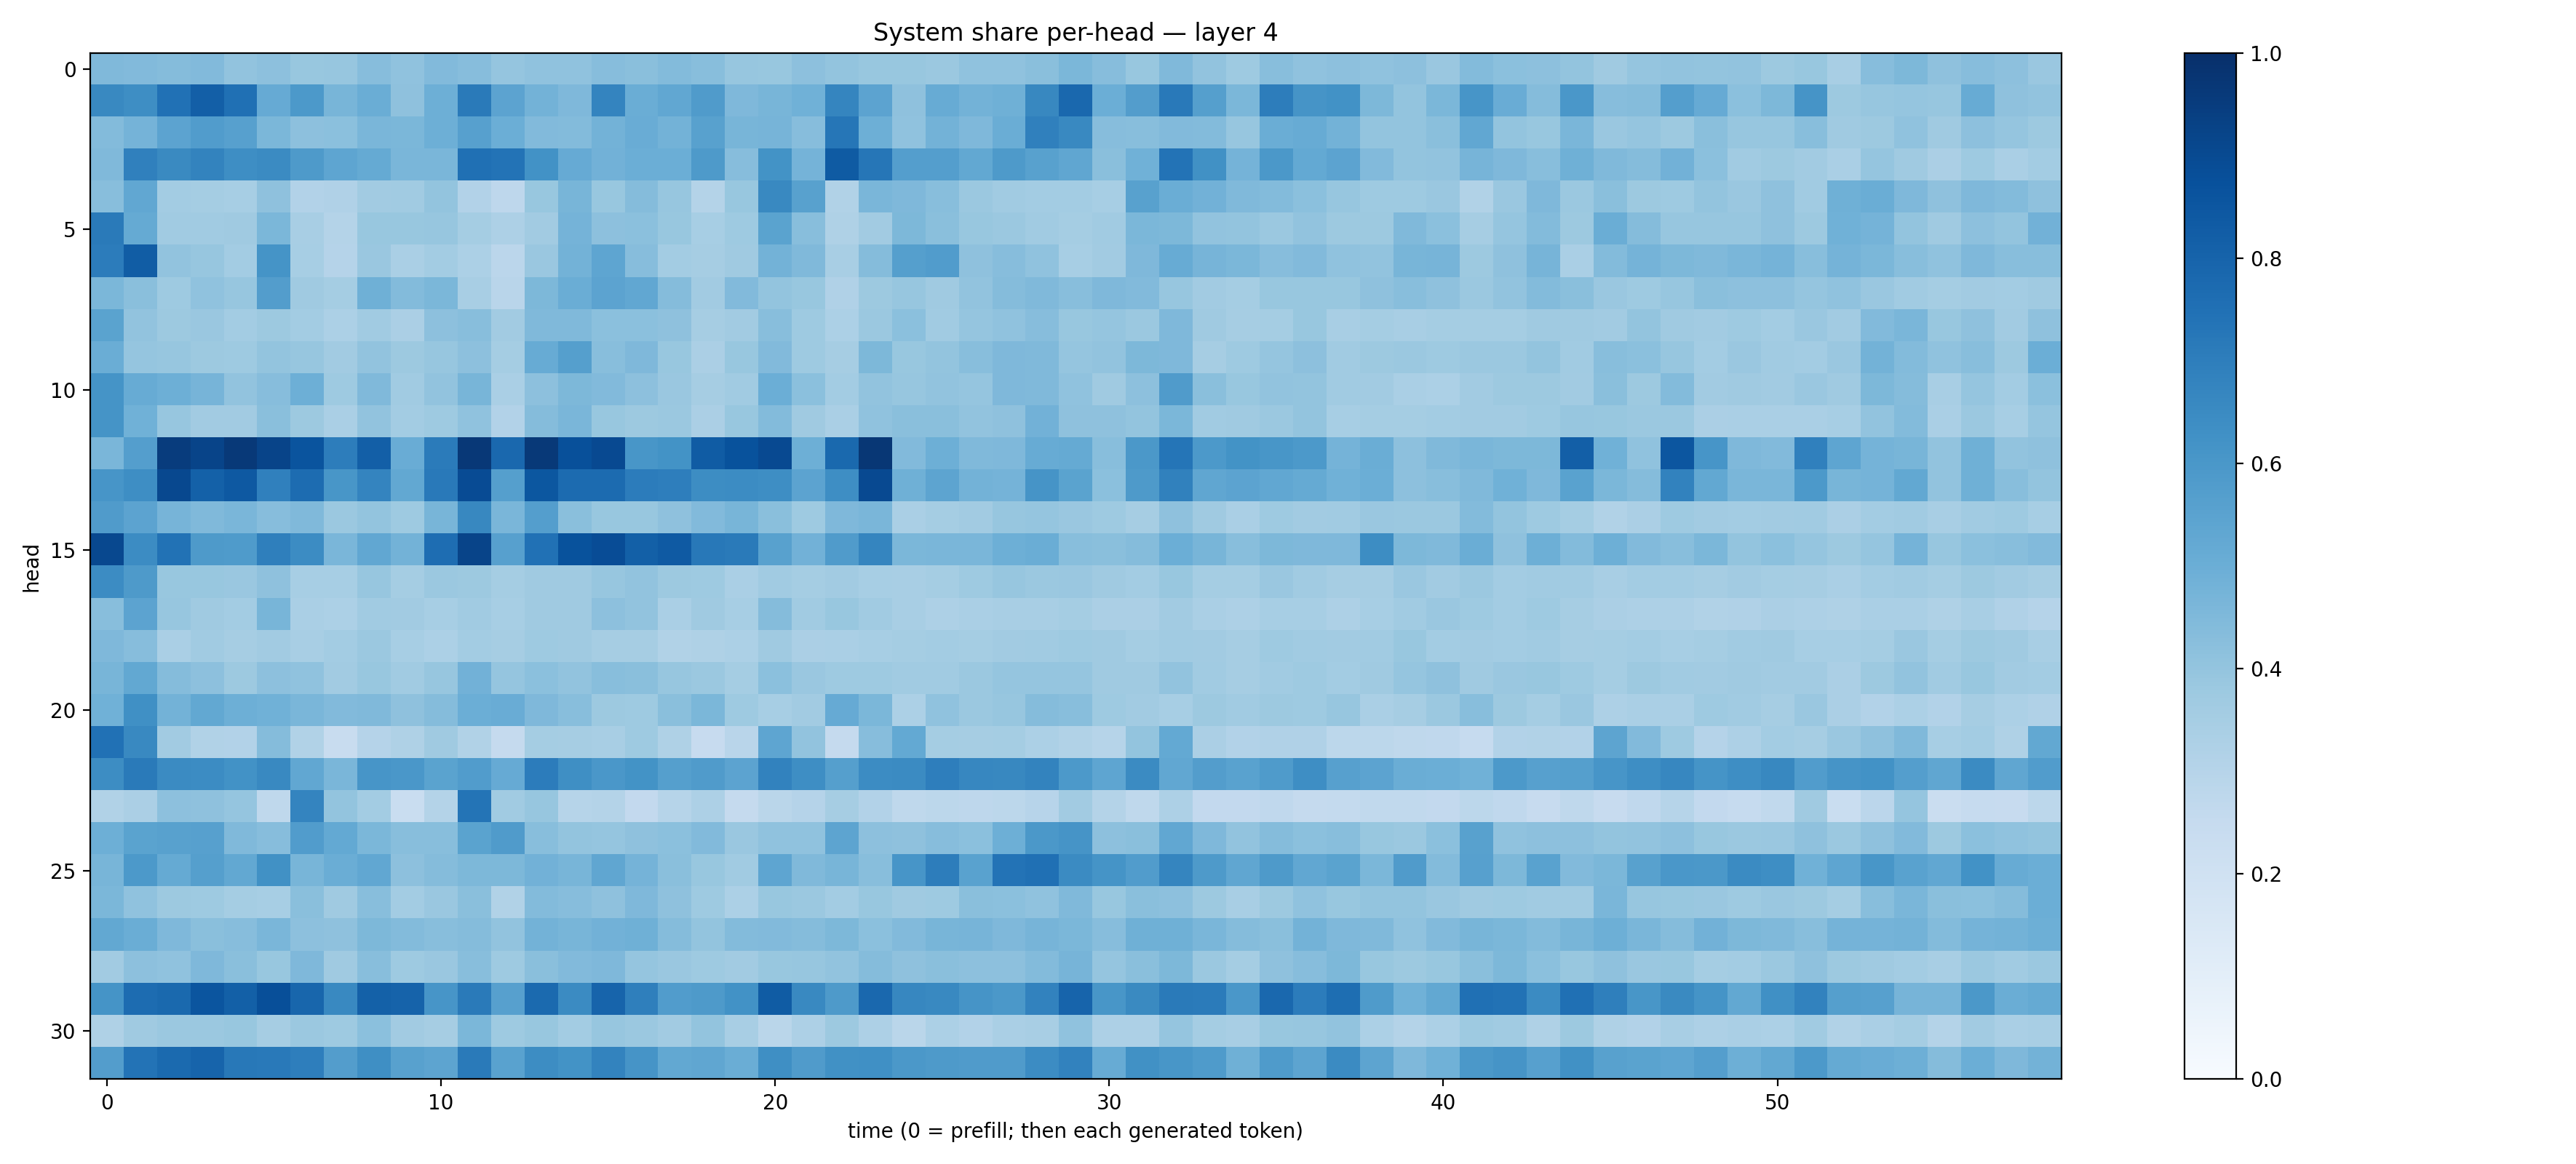

Source data for this figure (header and first rows):
0.44649288, 0.4427545, 0.43425667, 0.44268203, 0.4042604, 0.41658062, 0.3900096, 0.39146775, 0.4304352, 0.40665248, 0.44142044, 0.43029708, 0.39819673, 0.40768382, 0.4074373, 0.42997354, 0.42377582, 0.4388321, 0.42622128, 0.39352646, 0.38879484, 0.41752923, 0.4014497, 0.38714445
0.6564, 0.6382, 0.748, 0.819, 0.7508, 0.5148, 0.5926, 0.4654, 0.501, 0.414, 0.4958, 0.7145, 0.5445, 0.4801, 0.4512, 0.6734, 0.5032, 0.529, 0.5815, 0.4515, 0.4677, 0.4858, 0.669, 0.5435
0.4395, 0.4753, 0.5442, 0.5768, 0.5618, 0.4598, 0.4142, 0.4198, 0.4638, 0.4598, 0.4952, 0.5624, 0.4961, 0.4433, 0.4386, 0.4767, 0.5052, 0.4803, 0.5558, 0.4655, 0.4711, 0.4307, 0.7269, 0.4945
0.4466, 0.6881, 0.6549, 0.6789, 0.6382, 0.6496, 0.5898, 0.5374, 0.518, 0.4611, 0.4633, 0.7536, 0.7386, 0.6214, 0.5136, 0.4832, 0.4967, 0.4973, 0.5862, 0.4333, 0.6206, 0.4728, 0.8348, 0.7267
0.4268, 0.5284, 0.3585, 0.3537, 0.3447, 0.4116, 0.3122, 0.3189, 0.3601, 0.3661, 0.3997, 0.3089, 0.2746, 0.3893, 0.4674, 0.3892, 0.4355, 0.3938, 0.3082, 0.3879, 0.6586, 0.557, 0.3163, 0.4647
0.7141, 0.5192, 0.3661, 0.3648, 0.3688, 0.4608, 0.3413, 0.3058, 0.3898, 0.3872, 0.3931, 0.3549, 0.3247, 0.3608, 0.4761, 0.418, 0.4205, 0.3873, 0.3459, 0.3731, 0.5496, 0.4265, 0.3207, 0.3612
0.7056, 0.8278, 0.4053, 0.3927, 0.3586, 0.6169, 0.3457, 0.3043, 0.3865, 0.3396, 0.3575, 0.33, 0.2822, 0.3829, 0.478, 0.5374, 0.4318, 0.3565, 0.3503, 0.368, 0.4785, 0.4478, 0.3406, 0.4354
0.4602, 0.4221, 0.3717, 0.4083, 0.3928, 0.5734, 0.3701, 0.3528, 0.4903, 0.4404, 0.4577, 0.3402, 0.2911, 0.4543, 0.5033, 0.5463, 0.5287, 0.4339, 0.3622, 0.4432, 0.4021, 0.3872, 0.3191, 0.3762
0.5494, 0.4057, 0.3774, 0.3833, 0.3578, 0.377, 0.359, 0.3297, 0.3635, 0.3356, 0.417, 0.428, 0.3618, 0.4463, 0.4455, 0.4185, 0.4208, 0.4109, 0.3495, 0.363, 0.4296, 0.3749, 0.3294, 0.382
0.5003, 0.3953, 0.3916, 0.3776, 0.3735, 0.4015, 0.3909, 0.3599, 0.4044, 0.3761, 0.3934, 0.4171, 0.3541, 0.5097, 0.5647, 0.4284, 0.4506, 0.3906, 0.335, 0.3874, 0.4425, 0.3737, 0.3483, 0.4546
0.6154, 0.5103, 0.4924, 0.4688, 0.4053, 0.4321, 0.4961, 0.3713, 0.4486, 0.3653, 0.4042, 0.4655, 0.3376, 0.4154, 0.4552, 0.442, 0.4156, 0.3848, 0.3497, 0.3645, 0.4994, 0.4182, 0.3588, 0.4033
0.6152, 0.4851, 0.3923, 0.3615, 0.3629, 0.4221, 0.378, 0.3377, 0.4057, 0.3586, 0.3721, 0.4067, 0.3115, 0.4356, 0.4629, 0.388, 0.3755, 0.3826, 0.3349, 0.3903, 0.4382, 0.3675, 0.3378, 0.4093
0.461, 0.5693, 0.9508, 0.9192, 0.9632, 0.9182, 0.8621, 0.7015, 0.8183, 0.5042, 0.7079, 0.9655, 0.7843, 0.9636, 0.878, 0.9009, 0.603, 0.6189, 0.8292, 0.8695, 0.9, 0.4935, 0.7809, 0.9719
0.6057, 0.6382, 0.9033, 0.8123, 0.8437, 0.6878, 0.7669, 0.6033, 0.6752, 0.5273, 0.7151, 0.8939, 0.5664, 0.8498, 0.772, 0.7716, 0.7055, 0.6977, 0.6419, 0.6467, 0.6391, 0.546, 0.6374, 0.8988
0.5783, 0.5454, 0.4713, 0.4463, 0.4611, 0.432, 0.4454, 0.3813, 0.401, 0.3721, 0.4657, 0.6619, 0.4627, 0.5697, 0.4225, 0.3892, 0.3884, 0.4125, 0.4441, 0.4672, 0.423, 0.3745, 0.4509, 0.4642
0.906, 0.646, 0.7445, 0.5868, 0.5858, 0.6942, 0.6471, 0.4621, 0.529, 0.4797, 0.7645, 0.9202, 0.5596, 0.7497, 0.8676, 0.889, 0.8158, 0.8391, 0.7224, 0.712, 0.5574, 0.4823, 0.5816, 0.6709
0.6478, 0.5895, 0.3877, 0.3875, 0.3833, 0.4106, 0.347, 0.3462, 0.3915, 0.3541, 0.379, 0.3768, 0.3536, 0.3685, 0.3705, 0.3941, 0.4047, 0.3764, 0.3733, 0.3375, 0.3664, 0.3547, 0.3632, 0.346
0.428, 0.5445, 0.3932, 0.3695, 0.3585, 0.4677, 0.3381, 0.3298, 0.3641, 0.3619, 0.3455, 0.3656, 0.3442, 0.3707, 0.3694, 0.4169, 0.403, 0.3389, 0.3696, 0.3462, 0.4348, 0.3635, 0.3874, 0.3661
0.4506, 0.4323, 0.3397, 0.3641, 0.3482, 0.3613, 0.341, 0.3555, 0.3821, 0.3457, 0.3302, 0.358, 0.3488, 0.3714, 0.369, 0.3508, 0.3478, 0.3149, 0.3239, 0.3307, 0.3709, 0.3341, 0.3368, 0.3471
0.4678, 0.5267, 0.4344, 0.4151, 0.378, 0.4163, 0.4095, 0.3596, 0.389, 0.3643, 0.3914, 0.4827, 0.3984, 0.4194, 0.4028, 0.4288, 0.4236, 0.3937, 0.3812, 0.3554, 0.4184, 0.384, 0.3748, 0.3718
0.4861, 0.6304, 0.4775, 0.5271, 0.495, 0.4875, 0.4618, 0.4421, 0.4478, 0.4124, 0.4339, 0.4984, 0.5041, 0.4498, 0.4267, 0.3759, 0.3743, 0.4234, 0.4572, 0.3731, 0.3473, 0.3626, 0.5154, 0.4574
0.7489, 0.6572, 0.3599, 0.3139, 0.3104, 0.4336, 0.316, 0.2407, 0.3028, 0.3238, 0.3682, 0.3128, 0.2502, 0.353, 0.35, 0.342, 0.3738, 0.3221, 0.2432, 0.2897, 0.5375, 0.4057, 0.2536, 0.4329
0.6422, 0.7133, 0.6512, 0.6447, 0.6234, 0.6573, 0.531, 0.4615, 0.6093, 0.6009, 0.5506, 0.5754, 0.514, 0.7066, 0.6339, 0.598, 0.618, 0.5638, 0.5787, 0.5464, 0.682, 0.6393, 0.5641, 0.6472
0.3153, 0.3329, 0.4156, 0.4117, 0.3946, 0.2723, 0.6755, 0.4003, 0.3562, 0.2308, 0.3052, 0.7366, 0.367, 0.3909, 0.2982, 0.3066, 0.2613, 0.3006, 0.3244, 0.2503, 0.2889, 0.3017, 0.3515, 0.312
0.4948, 0.5472, 0.5548, 0.561, 0.4459, 0.4321, 0.5749, 0.5197, 0.4587, 0.4294, 0.4264, 0.5496, 0.5804, 0.4264, 0.3993, 0.3971, 0.4119, 0.4192, 0.4448, 0.3852, 0.4063, 0.4095, 0.5424, 0.415
0.4678, 0.5918, 0.518, 0.566, 0.525, 0.6254, 0.4658, 0.5024, 0.5296, 0.4166, 0.4346, 0.4558, 0.4555, 0.4809, 0.4667, 0.5328, 0.4765, 0.425, 0.3903, 0.3646, 0.5354, 0.448, 0.4655, 0.4271
0.4581, 0.4091, 0.3753, 0.3742, 0.3541, 0.3466, 0.4252, 0.3709, 0.426, 0.359, 0.3846, 0.4235, 0.3162, 0.4403, 0.4307, 0.4107, 0.4495, 0.4105, 0.3747, 0.3284, 0.3902, 0.3802, 0.3574, 0.3898
0.5254, 0.5007, 0.4499, 0.4252, 0.4335, 0.4611, 0.4149, 0.4118, 0.455, 0.4414, 0.4294, 0.434, 0.4057, 0.4803, 0.4683, 0.4822, 0.4896, 0.4373, 0.3993, 0.4376, 0.4448, 0.4343, 0.4548, 0.4183
0.3615, 0.4166, 0.4086, 0.4513, 0.4234, 0.389, 0.4509, 0.3692, 0.4285, 0.3733, 0.3861, 0.4276, 0.3721, 0.4219, 0.4419, 0.4514, 0.3949, 0.3866, 0.3728, 0.3629, 0.3877, 0.3944, 0.4048, 0.4352
0.6167, 0.7672, 0.7806, 0.8582, 0.8146, 0.8825, 0.792, 0.6575, 0.8089, 0.8034, 0.6057, 0.7139, 0.5593, 0.7756, 0.6512, 0.8004, 0.6915, 0.5743, 0.5895, 0.622, 0.83, 0.6596, 0.5876, 0.7813
0.3242, 0.3672, 0.3796, 0.3806, 0.3891, 0.3503, 0.3797, 0.3733, 0.4186, 0.3604, 0.3492, 0.4589, 0.3742, 0.3876, 0.3586, 0.3918, 0.3799, 0.3618, 0.401, 0.341, 0.288, 0.3244, 0.3764, 0.3268
0.5706, 0.7418, 0.7735, 0.7992, 0.7206, 0.7155, 0.6984, 0.5734, 0.6329, 0.5575, 0.5405, 0.7117, 0.5546, 0.6432, 0.6181, 0.6762, 0.6131, 0.5266, 0.5317, 0.5002, 0.6364, 0.5792, 0.6288, 0.6306
